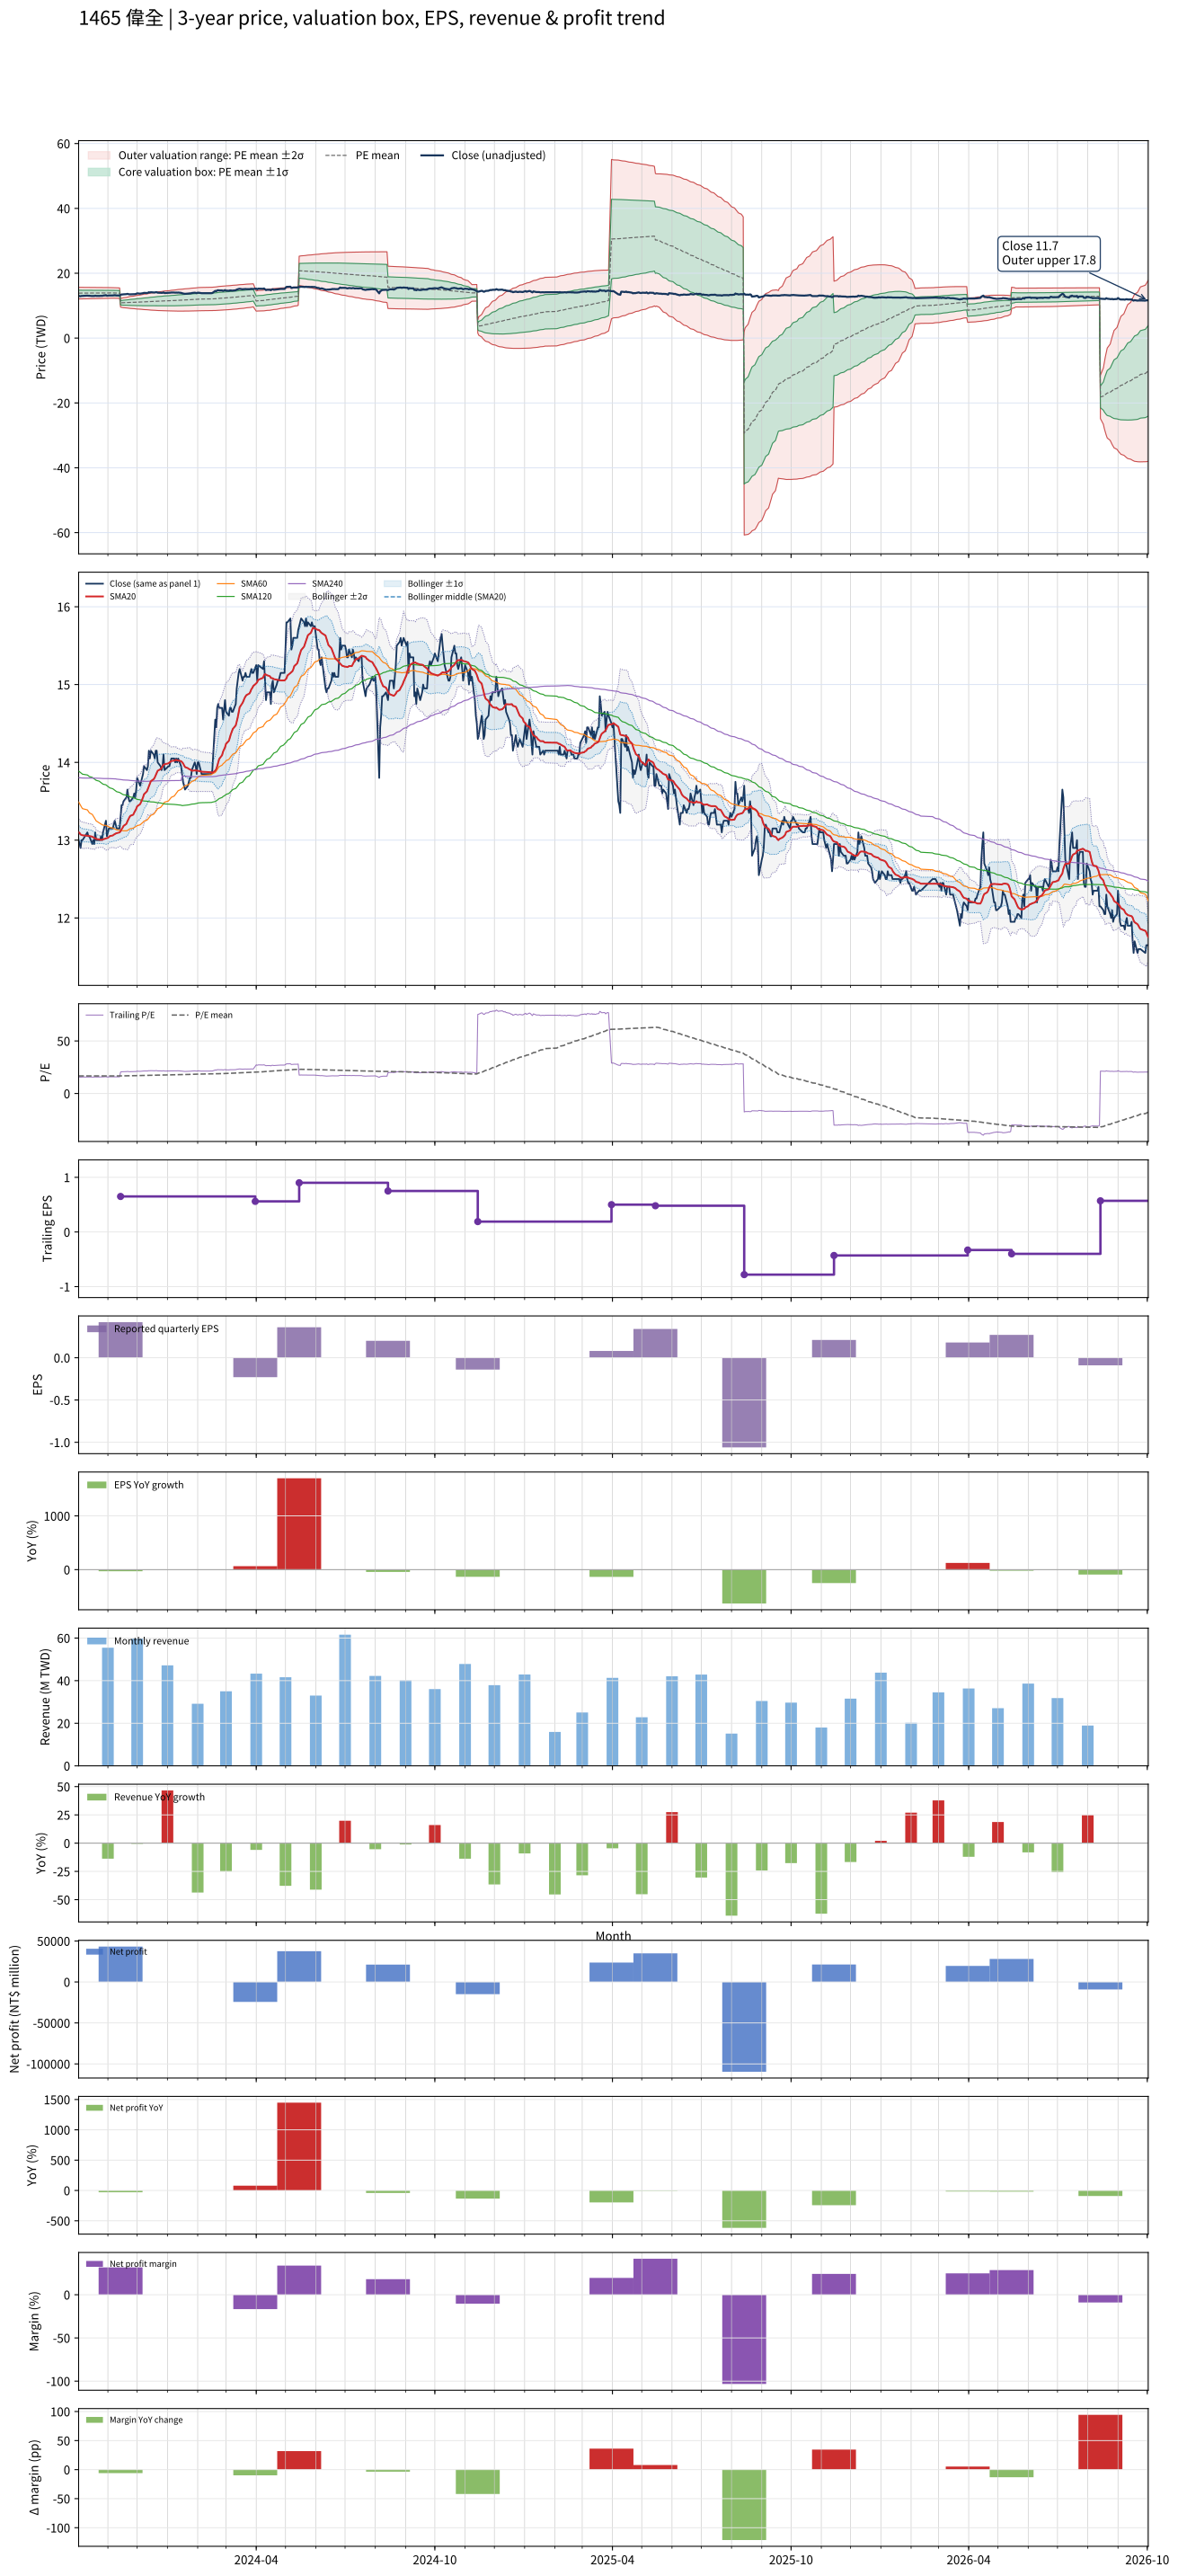

Data behind this chart, as committed beside it:
# chart-version: skill-stock-dynamic-val…
date, close, available_date, period_end, eps, ttm_eps, pe, pe_mean, pe_std, price_m2, price_m1, price_mean, price_p1, price_p2, forward_eps, forward_pe, forward_pe_mean, forward_pe_std, forward_price_m2, forward_price_m1, forward_price_mean, forward_price_p1, forward_price_p2, sma20
2023-10-02, 13, 2023-08-14, 2023-06-30, 0.35, 0.83, 15.66, 16.71, 1.08, 12.08, 12.97, 13.87, 14.77, 15.66, , , , , , , , , , 13.1
2023-10-03, 12.95, 2023-08-14, 2023-06-30, 0.35, 0.83, 15.6, 16.71, 1.076, 12.09, 12.98, 13.87, 14.76, 15.66, , , , , , , , , , 13.09
2023-10-04, 12.9, 2023-08-14, 2023-06-30, 0.35, 0.83, 15.54, 16.72, 1.073, 12.09, 12.98, 13.87, 14.76, 15.66, , , , , , , , , , 13.07
2023-10-05, 13, 2023-08-14, 2023-06-30, 0.35, 0.83, 15.66, 16.72, 1.068, 12.1, 12.99, 13.88, 14.76, 15.65, , , , , , , , , , 13.07
2023-10-06, 13, 2023-08-14, 2023-06-30, 0.35, 0.83, 15.66, 16.72, 1.065, 12.11, 13, 13.88, 14.76, 15.65, , , , , , , , , , 13.06
2023-10-11, 13.1, 2023-08-14, 2023-06-30, 0.35, 0.83, 15.78, 16.73, 1.061, 12.12, 13, 13.88, 14.76, 15.64, , , , , , , , , , 13.06
2023-10-12, 13.05, 2023-08-14, 2023-06-30, 0.35, 0.83, 15.72, 16.73, 1.058, 12.13, 13.01, 13.88, 14.76, 15.64, , , , , , , , , , 13.05
2023-10-13, 13.05, 2023-08-14, 2023-06-30, 0.35, 0.83, 15.72, 16.73, 1.054, 12.14, 13.01, 13.89, 14.76, 15.64, , , , , , , , , , 13.05
2023-10-16, 12.95, 2023-08-14, 2023-06-30, 0.35, 0.83, 15.6, 16.73, 1.051, 12.15, 13.02, 13.89, 14.76, 15.63, , , , , , , , , , 13.04
2023-10-17, 13, 2023-08-14, 2023-06-30, 0.35, 0.83, 15.66, 16.74, 1.045, 12.16, 13.03, 13.89, 14.76, 15.63, , , , , , , , , , 13.04
2023-10-18, 12.95, 2023-08-14, 2023-06-30, 0.35, 0.83, 15.6, 16.74, 1.043, 12.16, 13.03, 13.89, 14.76, 15.63, , , , , , , , , , 13.03
2023-10-19, 13.1, 2023-08-14, 2023-06-30, 0.35, 0.83, 15.78, 16.75, 1.036, 12.18, 13.04, 13.9, 14.76, 15.62, , , , , , , , , , 13.03
2023-10-20, 13, 2023-08-14, 2023-06-30, 0.35, 0.83, 15.66, 16.75, 1.032, 12.19, 13.05, 13.9, 14.76, 15.62, , , , , , , , , , 13.02
2023-10-23, 13, 2023-08-14, 2023-06-30, 0.35, 0.83, 15.66, 16.75, 1.028, 12.2, 13.05, 13.9, 14.76, 15.61, , , , , , , , , , 13.01
2023-10-24, 13, 2023-08-14, 2023-06-30, 0.35, 0.83, 15.66, 16.76, 1.024, 12.21, 13.06, 13.91, 14.76, 15.61, , , , , , , , , , 13.01
2023-10-25, 13.05, 2023-08-14, 2023-06-30, 0.35, 0.83, 15.72, 16.76, 1.019, 12.22, 13.07, 13.91, 14.76, 15.6, , , , , , , , , , 13.01
2023-10-26, 13, 2023-08-14, 2023-06-30, 0.35, 0.83, 15.66, 16.76, 1.015, 12.23, 13.07, 13.91, 14.76, 15.6, , , , , , , , , , 13.01
2023-10-27, 13.1, 2023-08-14, 2023-06-30, 0.35, 0.83, 15.78, 16.77, 1.01, 12.24, 13.08, 13.92, 14.76, 15.59, , , , , , , , , , 13.01
2023-10-30, 13.25, 2023-08-14, 2023-06-30, 0.35, 0.83, 15.96, 16.77, 1.004, 12.25, 13.09, 13.92, 14.75, 15.59, , , , , , , , , , 13.02
2023-10-31, 13.05, 2023-08-14, 2023-06-30, 0.35, 0.83, 15.72, 16.77, 1.002, 12.26, 13.09, 13.92, 14.75, 15.59, , , , , , , , , , 13.03
2023-11-01, 13.1, 2023-08-14, 2023-06-30, 0.35, 0.83, 15.78, 16.78, 0.9969, 12.27, 13.1, 13.93, 14.75, 15.58, , , , , , , , , , 13.03
2023-11-02, 13.15, 2023-08-14, 2023-06-30, 0.35, 0.83, 15.84, 16.78, 0.9929, 12.28, 13.1, 13.93, 14.75, 15.58, , , , , , , , , , 13.04
2023-11-03, 13.15, 2023-08-14, 2023-06-30, 0.35, 0.83, 15.84, 16.79, 0.9869, 12.29, 13.11, 13.93, 14.75, 15.57, , , , , , , , , , 13.05
2023-11-06, 13.15, 2023-08-14, 2023-06-30, 0.35, 0.83, 15.84, 16.79, 0.9841, 12.3, 13.12, 13.93, 14.75, 15.57, , , , , , , , , , 13.06
2023-11-07, 13.2, 2023-08-14, 2023-06-30, 0.35, 0.83, 15.9, 16.77, 0.9816, 12.29, 13.11, 13.92, 14.74, 15.55, , , , , , , , , , 13.07
2023-11-08, 13.25, 2023-08-14, 2023-06-30, 0.35, 0.83, 15.96, 16.76, 0.9785, 12.28, 13.1, 13.91, 14.72, 15.53, , , , , , , , , , 13.08
2023-11-09, 13.2, 2023-08-14, 2023-06-30, 0.35, 0.83, 15.9, 16.74, 0.9761, 12.27, 13.08, 13.89, 14.7, 15.51, , , , , , , , , , 13.09
2023-11-10, 13.15, 2023-08-14, 2023-06-30, 0.35, 0.83, 15.84, 16.72, 0.9732, 12.26, 13.07, 13.88, 14.69, 15.49, , , , , , , , , , 13.09
2023-11-13, 13.15, 2023-08-14, 2023-06-30, 0.35, 0.83, 15.84, 16.7, 0.9706, 12.25, 13.06, 13.87, 14.67, 15.48, , , , , , , , , , 13.1
2023-11-14, 13.3, 2023-11-14, 2023-09-30, 0.42, 0.65, 20.46, 16.73, 1.024, 9.541, 10.21, 10.87, 11.54, 12.2, , , , , , , , , , 13.12
2023-11-15, 13.45, 2023-11-14, 2023-09-30, 0.42, 0.65, 20.69, 16.75, 1.081, 9.482, 10.18, 10.89, 11.59, 12.29, , , , , , , , , , 13.14
2023-11-16, 13.45, 2023-11-14, 2023-09-30, 0.42, 0.65, 20.69, 16.77, 1.134, 9.428, 10.16, 10.9, 11.64, 12.38, , , , , , , , , , 13.16
2023-11-17, 13.5, 2023-11-14, 2023-09-30, 0.42, 0.65, 20.77, 16.8, 1.188, 9.374, 10.15, 10.92, 11.69, 12.46, , , , , , , , , , 13.18
2023-11-20, 13.55, 2023-11-14, 2023-09-30, 0.42, 0.65, 20.85, 16.82, 1.241, 9.321, 10.13, 10.93, 11.74, 12.55, , , , , , , , , , 13.21
2023-11-21, 13.65, 2023-11-14, 2023-09-30, 0.42, 0.65, 21, 16.85, 1.295, 9.268, 10.11, 10.95, 11.79, 12.64, , , , , , , , , , 13.24
2023-11-22, 13.55, 2023-11-14, 2023-09-30, 0.42, 0.65, 20.85, 16.87, 1.343, 9.223, 10.1, 10.97, 11.84, 12.71, , , , , , , , , , 13.27
2023-11-23, 13.5, 2023-11-14, 2023-09-30, 0.42, 0.65, 20.77, 16.9, 1.386, 9.182, 10.08, 10.98, 11.89, 12.79, , , , , , , , , , 13.29
2023-11-24, 13.5, 2023-11-14, 2023-09-30, 0.42, 0.65, 20.77, 16.92, 1.428, 9.143, 10.07, 11, 11.93, 12.86, , , , , , , , , , 13.31
2023-11-27, 13.55, 2023-11-14, 2023-09-30, 0.42, 0.65, 20.85, 16.95, 1.47, 9.105, 10.06, 11.02, 11.97, 12.93, , , , , , , , , , 13.33
2023-11-28, 13.6, 2023-11-14, 2023-09-30, 0.42, 0.65, 20.92, 16.97, 1.512, 9.067, 10.05, 11.03, 12.02, 13, , , , , , , , , , 13.36
2023-11-29, 13.55, 2023-11-14, 2023-09-30, 0.42, 0.65, 20.85, 17, 1.551, 9.033, 10.04, 11.05, 12.06, 13.06, , , , , , , , , , 13.38
2023-11-30, 13.65, 2023-11-14, 2023-09-30, 0.42, 0.65, 21, 17.02, 1.59, 8.997, 10.03, 11.06, 12.1, 13.13, , , , , , , , , , 13.4
2023-12-01, 13.8, 2023-11-14, 2023-09-30, 0.42, 0.65, 21.23, 17.05, 1.634, 8.958, 10.02, 11.08, 12.14, 13.21, , , , , , , , , , 13.44
2023-12-04, 13.7, 2023-11-14, 2023-09-30, 0.42, 0.65, 21.08, 17.08, 1.673, 8.925, 10.01, 11.1, 12.19, 13.27, , , , , , , , , , 13.46
2023-12-05, 13.75, 2023-11-14, 2023-09-30, 0.42, 0.65, 21.15, 17.1, 1.711, 8.891, 10, 11.12, 12.23, 13.34, , , , , , , , , , 13.49
2023-12-06, 13.8, 2023-11-14, 2023-09-30, 0.42, 0.65, 21.23, 17.13, 1.751, 8.858, 9.996, 11.13, 12.27, 13.41, , , , , , , , , , 13.52
2023-12-07, 13.85, 2023-11-14, 2023-09-30, 0.42, 0.65, 21.31, 17.16, 1.791, 8.825, 9.989, 11.15, 12.32, 13.48, , , , , , , , , , 13.55
2023-12-08, 13.95, 2023-11-14, 2023-09-30, 0.42, 0.65, 21.46, 17.19, 1.833, 8.79, 9.981, 11.17, 12.36, 13.56, , , , , , , , , , 13.59
2023-12-11, 13.9, 2023-11-14, 2023-09-30, 0.42, 0.65, 21.38, 17.22, 1.872, 8.759, 9.976, 11.19, 12.41, 13.63, , , , , , , , , , 13.63
2023-12-12, 13.95, 2023-11-14, 2023-09-30, 0.42, 0.65, 21.46, 17.25, 1.911, 8.728, 9.97, 11.21, 12.45, 13.7, , , , , , , , , , 13.66
2023-12-13, 14.15, 2023-11-14, 2023-09-30, 0.42, 0.65, 21.77, 17.28, 1.954, 8.693, 9.963, 11.23, 12.5, 13.77, , , , , , , , , , 13.7
2023-12-14, 14.05, 2023-11-14, 2023-09-30, 0.42, 0.65, 21.62, 17.31, 1.993, 8.662, 9.958, 11.25, 12.55, 13.84, , , , , , , , , , 13.72
2023-12-15, 14.15, 2023-11-14, 2023-09-30, 0.42, 0.65, 21.77, 17.34, 2.033, 8.631, 9.952, 11.27, 12.59, 13.92, , , , , , , , , , 13.76
2023-12-18, 14.1, 2023-11-14, 2023-09-30, 0.42, 0.65, 21.69, 17.38, 2.071, 8.602, 9.948, 11.29, 12.64, 13.99, , , , , , , , , , 13.79
2023-12-19, 14.05, 2023-11-14, 2023-09-30, 0.42, 0.65, 21.62, 17.41, 2.106, 8.576, 9.945, 11.31, 12.68, 14.05, , , , , , , , , , 13.8
2023-12-20, 14.15, 2023-11-14, 2023-09-30, 0.42, 0.65, 21.77, 17.44, 2.143, 8.549, 9.942, 11.33, 12.73, 14.12, , , , , , , , , , 13.84
2023-12-21, 14.15, 2023-11-14, 2023-09-30, 0.42, 0.65, 21.77, 17.47, 2.179, 8.523, 9.939, 11.36, 12.77, 14.19, , , , , , , , , , 13.87
2023-12-22, 14, 2023-11-14, 2023-09-30, 0.42, 0.65, 21.54, 17.5, 2.21, 8.502, 9.938, 11.37, 12.81, 14.25, , , , , , , , , , 13.89
2023-12-25, 13.95, 2023-11-14, 2023-09-30, 0.42, 0.65, 21.46, 17.53, 2.239, 8.483, 9.939, 11.39, 12.85, 14.3, , , , , , , , , , 13.91
... 670 more rows
